Run: headless pygame with SDL's dummy video driver; simulated clock (each Clock.tick advances the game by its frame time, no real sleeping); random seed 0; keys injected as events and as key.get_pressed() state; no mouse input.
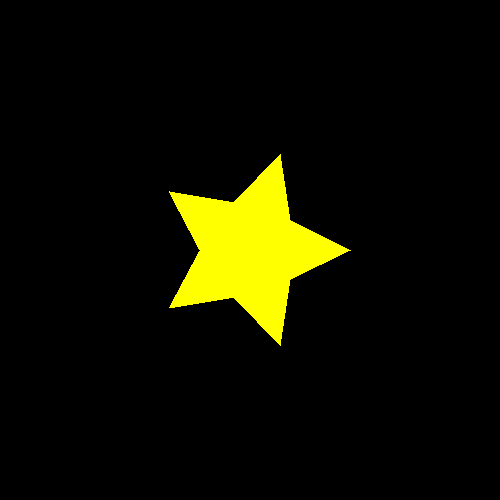
Frame 1 of 4 · flips 1–60 · no input
Frame 2 of 4 · flips 61–180 · tapped SPACE, RETURN · held RIGHT (→), D · screen unchanged from frame 1, image omitted
Frame 3 of 4 · flips 181–300 · held DOWN (↓), S · screen unchanged from frame 2, image omitted
Frame 4 of 4 · flips 301–420 · held LEFT (←), A, UP (↑), W · screen unchanged from frame 3, image omitted

The pygame program that drew these frames:

import pygame
import sys
import math

# Инициализация Pygame
pygame.init()

# Константы экрана
WIDTH, HEIGHT = 500, 500
screen = pygame.display.set_mode((WIDTH, HEIGHT))
pygame.display.set_caption("Draw Star")

# Функция для рисования звезды
def draw_star(screen, color, center, radius, points):
    angle = math.pi / points  # Угол между вершинами звезды
    points_list = []
    for i in range(2 * points):
        angle_offset = angle * i
        if i % 2 == 0:
            x = center[0] + radius * math.cos(angle_offset)
            y = center[1] + radius * math.sin(angle_offset)
        else:
            x = center[0] + (radius / 2) * math.cos(angle_offset)
            y = center[1] + (radius / 2) * math.sin(angle_offset)
        points_list.append((x, y))
    pygame.draw.polygon(screen, color, points_list)

# Основной цикл игры
running = True
while running:
    for event in pygame.event.get():
        if event.type == pygame.QUIT:
            running = False

    # Задний фон
    screen.fill((0, 0, 0))

    # Рисуем звезду
    draw_star(screen, (255, 255, 0), (WIDTH // 2, HEIGHT // 2), 100, 5)

    # Обновляем экран
    pygame.display.update()

# Закрытие Pygame
pygame.quit()
sys.exit()
